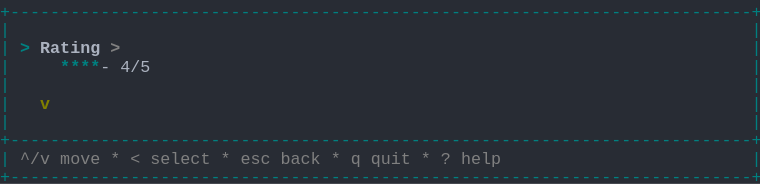
t = 0.00 s
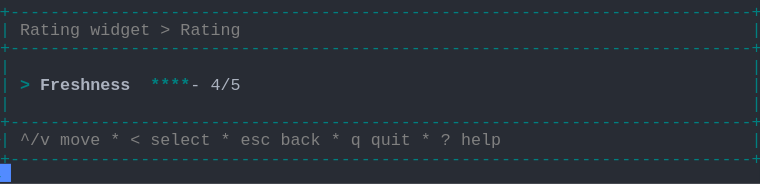
t = 1.38 s
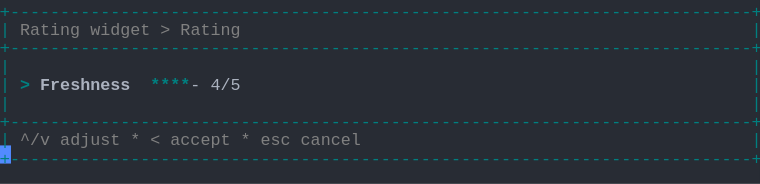
t = 2.79 s
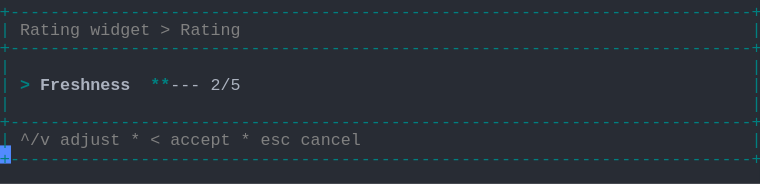
t = 4.02 s
t = 5.44 s: frame unchanged from t = 2.79 s, image omitted
t = 6.81 s: frame unchanged from t = 2.79 s, image omitted

The animated SVG that drew these frames (rendered in a browser with its animation timeline set to each time). Animation: 1 CSS @keyframes rule; one cycle of 8.19 s, repeats indefinitely.

<svg xmlns="http://www.w3.org/2000/svg" xmlns:xlink="http://www.w3.org/1999/xlink" width="760" height="183.70000000000002"><rect width="760" height="183.70000000000002" rx="0" ry="0" class="a"></rect><svg height="183.70000000000002" viewBox="0 0 76 18.37" width="760" xmlns="http://www.w3.org/2000/svg" xmlns:xlink="http://www.w3.org/1999/xlink"><style>.a{fill:rgb(40,44,52)}.b{font-family:Consolas,"Courier New",Courier,"Liberation Mono",monospace}.c{fill:rgb(0,128,128);white-space:pre}.d{fill:rgb(128,128,128);white-space:pre}.e{fill:rgb(0,128,128);font-weight:bold;white-space:pre}.f{fill:rgb(171,178,191);font-weight:bold;white-space:pre}.g{fill:rgb(171,178,191);white-space:pre}.h{fill:transparent}.i{fill:rgb(82,139,255)}.k{animation-duration:8.188s;animation-iteration-count:infinite;animation-name:j;animation-timing-function:steps(1,end)}.l{fill:rgb(128,128,128);font-weight:bold;white-space:pre}.m{fill:rgb(128,128,0);font-weight:bold;white-space:pre}@keyframes j{0%{transform:translateX(-0px)}0%{transform:translateX(-76px)}16.8%{transform:translateX(-152px)}26.7%{transform:translateX(-228px)}36.6%{transform:translateX(-304px)}46.6%{transform:translateX(-380px)}56.5%{transform:translateX(-456px)}66.4%{transform:translateX(-532px)}100%{transform:translateX(-608px)}}</style><g font-family="Consolas, &quot;Courier New&quot;, Courier, &quot;Liberation Mono&quot;, monospace" font-size="1.67" class="b"><defs><symbol id="1"><text x="0" y="1.67" class="c" textLength="76.152" lengthAdjust="spacingAndGlyphs">+--------------------------------------------------------------------------+</text></symbol><symbol id="2"><text x="0" y="1.67" class="c" textLength="1.002" lengthAdjust="spacingAndGlyphs">|</text><text x="75.14999999999999" y="1.67" class="c" textLength="1.002" lengthAdjust="spacingAndGlyphs">|</text></symbol><symbol id="3"><text x="0" y="1.67" class="c" textLength="1.002" lengthAdjust="spacingAndGlyphs">|</text><text x="2.004" y="1.67" class="d" textLength="3.006" lengthAdjust="spacingAndGlyphs">^/v</text><text x="6.012" y="1.67" class="d" textLength="4.008" lengthAdjust="spacingAndGlyphs">move</text><text x="11.021999999999998" y="1.67" class="d" textLength="1.002" lengthAdjust="spacingAndGlyphs">*</text><text x="13.026" y="1.67" class="d" textLength="1.002" lengthAdjust="spacingAndGlyphs">&lt;</text><text x="15.029999999999998" y="1.67" class="d" textLength="6.012" lengthAdjust="spacingAndGlyphs">select</text><text x="22.043999999999997" y="1.67" class="d" textLength="1.002" lengthAdjust="spacingAndGlyphs">*</text><text x="24.048" y="1.67" class="d" textLength="3.006" lengthAdjust="spacingAndGlyphs">esc</text><text x="28.055999999999997" y="1.67" class="d" textLength="4.008" lengthAdjust="spacingAndGlyphs">back</text><text x="33.065999999999995" y="1.67" class="d" textLength="1.002" lengthAdjust="spacingAndGlyphs">*</text><text x="35.06999999999999" y="1.67" class="d" textLength="1.002" lengthAdjust="spacingAndGlyphs">q</text><text x="37.074" y="1.67" class="d" textLength="4.008" lengthAdjust="spacingAndGlyphs">quit</text><text x="42.083999999999996" y="1.67" class="d" textLength="1.002" lengthAdjust="spacingAndGlyphs">*</text><text x="44.087999999999994" y="1.67" class="d" textLength="1.002" lengthAdjust="spacingAndGlyphs">?</text><text x="46.09199999999999" y="1.67" class="d" textLength="4.008" lengthAdjust="spacingAndGlyphs">help</text><text x="75.14999999999999" y="1.67" class="c" textLength="1.002" lengthAdjust="spacingAndGlyphs">|</text></symbol><symbol id="4"><text x="0" y="1.67" class="c" textLength="1.002" lengthAdjust="spacingAndGlyphs">|</text><text x="2.004" y="1.67" class="d" textLength="6.012" lengthAdjust="spacingAndGlyphs">Rating</text><text x="9.017999999999999" y="1.67" class="d" textLength="6.012" lengthAdjust="spacingAndGlyphs">widget</text><text x="16.032" y="1.67" class="d" textLength="1.002" lengthAdjust="spacingAndGlyphs">&gt;</text><text x="18.035999999999998" y="1.67" class="d" textLength="6.012" lengthAdjust="spacingAndGlyphs">Rating</text><text x="75.14999999999999" y="1.67" class="c" textLength="1.002" lengthAdjust="spacingAndGlyphs">|</text></symbol><symbol id="5"><text x="0" y="1.67" class="c" textLength="1.002" lengthAdjust="spacingAndGlyphs">|</text><text x="2.004" y="1.67" class="e" textLength="1.002" lengthAdjust="spacingAndGlyphs">&gt;</text><text x="4.008" y="1.67" class="f" textLength="9.018" lengthAdjust="spacingAndGlyphs">Freshness</text><text x="15.029999999999998" y="1.67" class="e" textLength="4.008" lengthAdjust="spacingAndGlyphs">****</text><text x="19.037999999999997" y="1.67" class="g" textLength="1.002" lengthAdjust="spacingAndGlyphs">-</text><text x="21.041999999999998" y="1.67" class="g" textLength="3.006" lengthAdjust="spacingAndGlyphs">4/5</text><text x="75.14999999999999" y="1.67" class="c" textLength="1.002" lengthAdjust="spacingAndGlyphs">|</text></symbol><symbol id="6"><text x="0" y="1.67" class="c" textLength="1.002" lengthAdjust="spacingAndGlyphs">|</text><text x="2.004" y="1.67" class="d" textLength="3.006" lengthAdjust="spacingAndGlyphs">^/v</text><text x="6.012" y="1.67" class="d" textLength="6.012" lengthAdjust="spacingAndGlyphs">adjust</text><text x="13.026" y="1.67" class="d" textLength="1.002" lengthAdjust="spacingAndGlyphs">*</text><text x="15.029999999999998" y="1.67" class="d" textLength="1.002" lengthAdjust="spacingAndGlyphs">&lt;</text><text x="17.034" y="1.67" class="d" textLength="6.012" lengthAdjust="spacingAndGlyphs">accept</text><text x="24.048" y="1.67" class="d" textLength="1.002" lengthAdjust="spacingAndGlyphs">*</text><text x="26.052" y="1.67" class="d" textLength="3.006" lengthAdjust="spacingAndGlyphs">esc</text><text x="30.059999999999995" y="1.67" class="d" textLength="6.012" lengthAdjust="spacingAndGlyphs">cancel</text><text x="75.14999999999999" y="1.67" class="c" textLength="1.002" lengthAdjust="spacingAndGlyphs">|</text></symbol><symbol id="7"><text x="0" y="1.67" class="c" textLength="1.002" lengthAdjust="spacingAndGlyphs">|</text><text x="2.004" y="1.67" class="e" textLength="1.002" lengthAdjust="spacingAndGlyphs">&gt;</text><text x="4.008" y="1.67" class="f" textLength="9.018" lengthAdjust="spacingAndGlyphs">Freshness</text><text x="15.029999999999998" y="1.67" class="e" textLength="3.006" lengthAdjust="spacingAndGlyphs">***</text><text x="18.035999999999998" y="1.67" class="g" textLength="2.004" lengthAdjust="spacingAndGlyphs">--</text><text x="21.041999999999998" y="1.67" class="g" textLength="3.006" lengthAdjust="spacingAndGlyphs">3/5</text><text x="25.05" y="1.67" class="g" textLength="4.008" lengthAdjust="spacingAndGlyphs">Fair</text><text x="75.14999999999999" y="1.67" class="c" textLength="1.002" lengthAdjust="spacingAndGlyphs">|</text></symbol><symbol id="a"><rect height="10" width="76" x="0" y="0" class="h"></rect></symbol><symbol id="b"><rect height="1.837" width="1.1022" class="i"></rect></symbol></defs><rect height="18.37" width="76" class="a"></rect><g class="k"><svg x="0" y="0" width="684"><svg x="0"><use xlink:href="#a"></use><use xlink:href="#b" x="-0.0040000000000000036" y="0"></use></svg><svg x="76"><use xlink:href="#a"></use><use xlink:href="#b" x="75.996" y="16.358"></use><use xlink:href="#1" y="0"></use><use xlink:href="#2" y="1.837"></use><text x="0" y="5.343999999999999" class="c" textLength="1.002" lengthAdjust="spacingAndGlyphs">|</text><text x="2.004" y="5.343999999999999" class="e" textLength="1.002" lengthAdjust="spacingAndGlyphs">&gt;</text><text x="4.008" y="5.343999999999999" class="f" textLength="6.012" lengthAdjust="spacingAndGlyphs">Rating</text><text x="11.021999999999998" y="5.343999999999999" class="l" textLength="1.002" lengthAdjust="spacingAndGlyphs">&gt;</text><text x="75.14999999999999" y="5.343999999999999" class="c" textLength="1.002" lengthAdjust="spacingAndGlyphs">|</text><text x="0" y="7.181" class="c" textLength="1.002" lengthAdjust="spacingAndGlyphs">|</text><text x="6.012" y="7.181" class="e" textLength="4.008" lengthAdjust="spacingAndGlyphs">****</text><text x="10.02" y="7.181" class="g" textLength="1.002" lengthAdjust="spacingAndGlyphs">-</text><text x="12.024" y="7.181" class="g" textLength="3.006" lengthAdjust="spacingAndGlyphs">4/5</text><text x="75.14999999999999" y="7.181" class="c" textLength="1.002" lengthAdjust="spacingAndGlyphs">|</text><use xlink:href="#2" y="7.348"></use><text x="0" y="10.855" class="c" textLength="1.002" lengthAdjust="spacingAndGlyphs">|</text><text x="4.008" y="10.855" class="m" textLength="1.002" lengthAdjust="spacingAndGlyphs">v</text><text x="75.14999999999999" y="10.855" class="c" textLength="1.002" lengthAdjust="spacingAndGlyphs">|</text><use xlink:href="#2" y="11.022"></use><use xlink:href="#1" y="12.859"></use><use xlink:href="#3" y="14.696"></use><use xlink:href="#1" y="16.533"></use></svg><svg x="152"><use xlink:href="#a"></use><use xlink:href="#b" x="75.996" y="14.520999999999999"></use><use xlink:href="#1" y="0"></use><use xlink:href="#4" y="1.837"></use><use xlink:href="#1" y="3.674"></use><use xlink:href="#2" y="5.511"></use><use xlink:href="#5" y="7.348"></use><use xlink:href="#2" y="9.185"></use><use xlink:href="#1" y="11.022"></use><use xlink:href="#3" y="12.859"></use><use xlink:href="#1" y="14.696"></use></svg><svg x="228"><use xlink:href="#a"></use><use xlink:href="#b" x="75.996" y="14.520999999999999"></use><use xlink:href="#1" y="0"></use><use xlink:href="#4" y="1.837"></use><use xlink:href="#1" y="3.674"></use><use xlink:href="#2" y="5.511"></use><use xlink:href="#5" y="7.348"></use><use xlink:href="#2" y="9.185"></use><use xlink:href="#1" y="11.022"></use><use xlink:href="#6" y="12.859"></use><use xlink:href="#1" y="14.696"></use></svg><svg x="304"><use xlink:href="#a"></use><use xlink:href="#b" x="75.996" y="14.520999999999999"></use><use xlink:href="#1" y="0"></use><use xlink:href="#4" y="1.837"></use><use xlink:href="#1" y="3.674"></use><use xlink:href="#2" y="5.511"></use><use xlink:href="#7" y="7.348"></use><use xlink:href="#2" y="9.185"></use><use xlink:href="#1" y="11.022"></use><use xlink:href="#6" y="12.859"></use><use xlink:href="#1" y="14.696"></use></svg><svg x="380"><use xlink:href="#a"></use><use xlink:href="#b" x="75.996" y="14.520999999999999"></use><use xlink:href="#1" y="0"></use><use xlink:href="#4" y="1.837"></use><use xlink:href="#1" y="3.674"></use><use xlink:href="#2" y="5.511"></use><text x="0" y="9.018" class="c" textLength="1.002" lengthAdjust="spacingAndGlyphs">|</text><text x="2.004" y="9.018" class="e" textLength="1.002" lengthAdjust="spacingAndGlyphs">&gt;</text><text x="4.008" y="9.018" class="f" textLength="9.018" lengthAdjust="spacingAndGlyphs">Freshness</text><text x="15.029999999999998" y="9.018" class="e" textLength="2.004" lengthAdjust="spacingAndGlyphs">**</text><text x="17.034" y="9.018" class="g" textLength="3.006" lengthAdjust="spacingAndGlyphs">---</text><text x="21.041999999999998" y="9.018" class="g" textLength="3.006" lengthAdjust="spacingAndGlyphs">2/5</text><text x="75.14999999999999" y="9.018" class="c" textLength="1.002" lengthAdjust="spacingAndGlyphs">|</text><use xlink:href="#2" y="9.185"></use><use xlink:href="#1" y="11.022"></use><use xlink:href="#6" y="12.859"></use><use xlink:href="#1" y="14.696"></use></svg><svg x="456"><use xlink:href="#a"></use><use xlink:href="#b" x="75.996" y="14.520999999999999"></use><use xlink:href="#1" y="0"></use><use xlink:href="#4" y="1.837"></use><use xlink:href="#1" y="3.674"></use><use xlink:href="#2" y="5.511"></use><use xlink:href="#7" y="7.348"></use><use xlink:href="#2" y="9.185"></use><use xlink:href="#1" y="11.022"></use><use xlink:href="#6" y="12.859"></use><use xlink:href="#1" y="14.696"></use></svg><svg x="532"><use xlink:href="#a"></use><use xlink:href="#b" x="75.996" y="14.520999999999999"></use><use xlink:href="#1" y="0"></use><use xlink:href="#4" y="1.837"></use><use xlink:href="#1" y="3.674"></use><use xlink:href="#2" y="5.511"></use><use xlink:href="#5" y="7.348"></use><use xlink:href="#2" y="9.185"></use><use xlink:href="#1" y="11.022"></use><use xlink:href="#6" y="12.859"></use><use xlink:href="#1" y="14.696"></use></svg><svg x="608"><use xlink:href="#a"></use><use xlink:href="#b" x="0.996" y="16.358"></use><use xlink:href="#1" y="0"></use><use xlink:href="#4" y="1.837"></use><use xlink:href="#1" y="3.674"></use><use xlink:href="#2" y="5.511"></use><use xlink:href="#5" y="7.348"></use><use xlink:href="#2" y="9.185"></use><use xlink:href="#1" y="11.022"></use><use xlink:href="#6" y="12.859"></use><use xlink:href="#1" y="14.696"></use></svg></svg></g></g></svg></svg>
